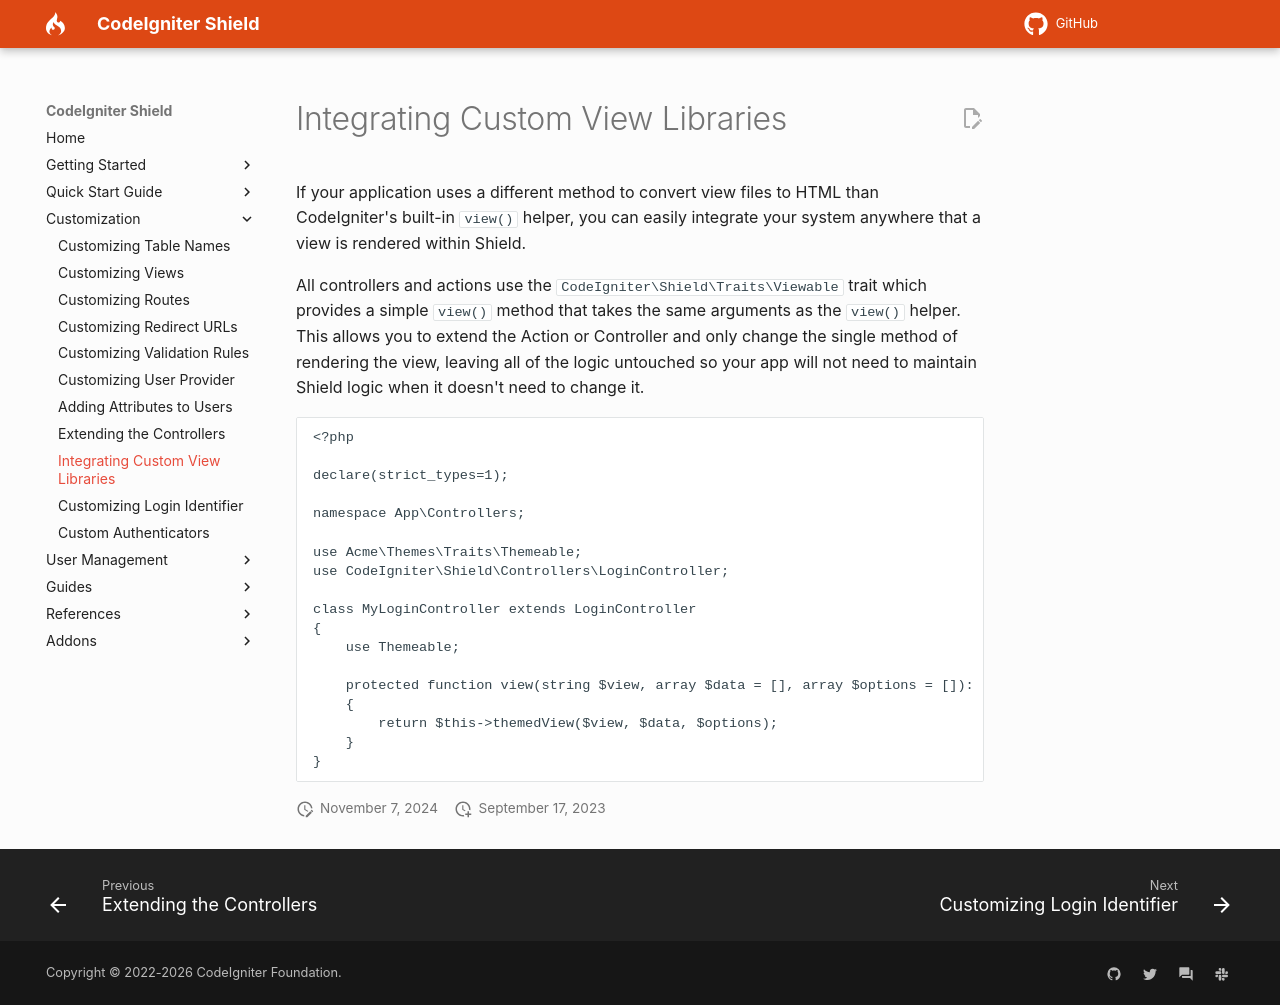

repository: michalsn/shield · page: customization/integrating_custom_view_libs/index.html · generator: mkdocs

# Integrating Custom View Libraries

If your application uses a different method to convert view files to HTML than CodeIgniter's built-in `view()` helper, you can easily integrate your system anywhere that a view is rendered within Shield.

All controllers and actions use the `CodeIgniter\Shield\Traits\Viewable` trait which provides a simple `view()` method that takes the same arguments as the `view()` helper. This allows you to extend the Action or Controller and only change the single method of rendering the view, leaving all of the logic untouched so your app will not need to maintain Shield logic when it doesn't need to change it.

```php
<?php

declare(strict_types=1);

namespace App\Controllers;

use Acme\Themes\Traits\Themeable;
use CodeIgniter\Shield\Controllers\LoginController;

class MyLoginController extends LoginController
{
    use Themeable;

    protected function view(string $view, array $data = [], array $options = []): string
    {
        return $this->themedView($view, $data, $options);
    }
}
```
